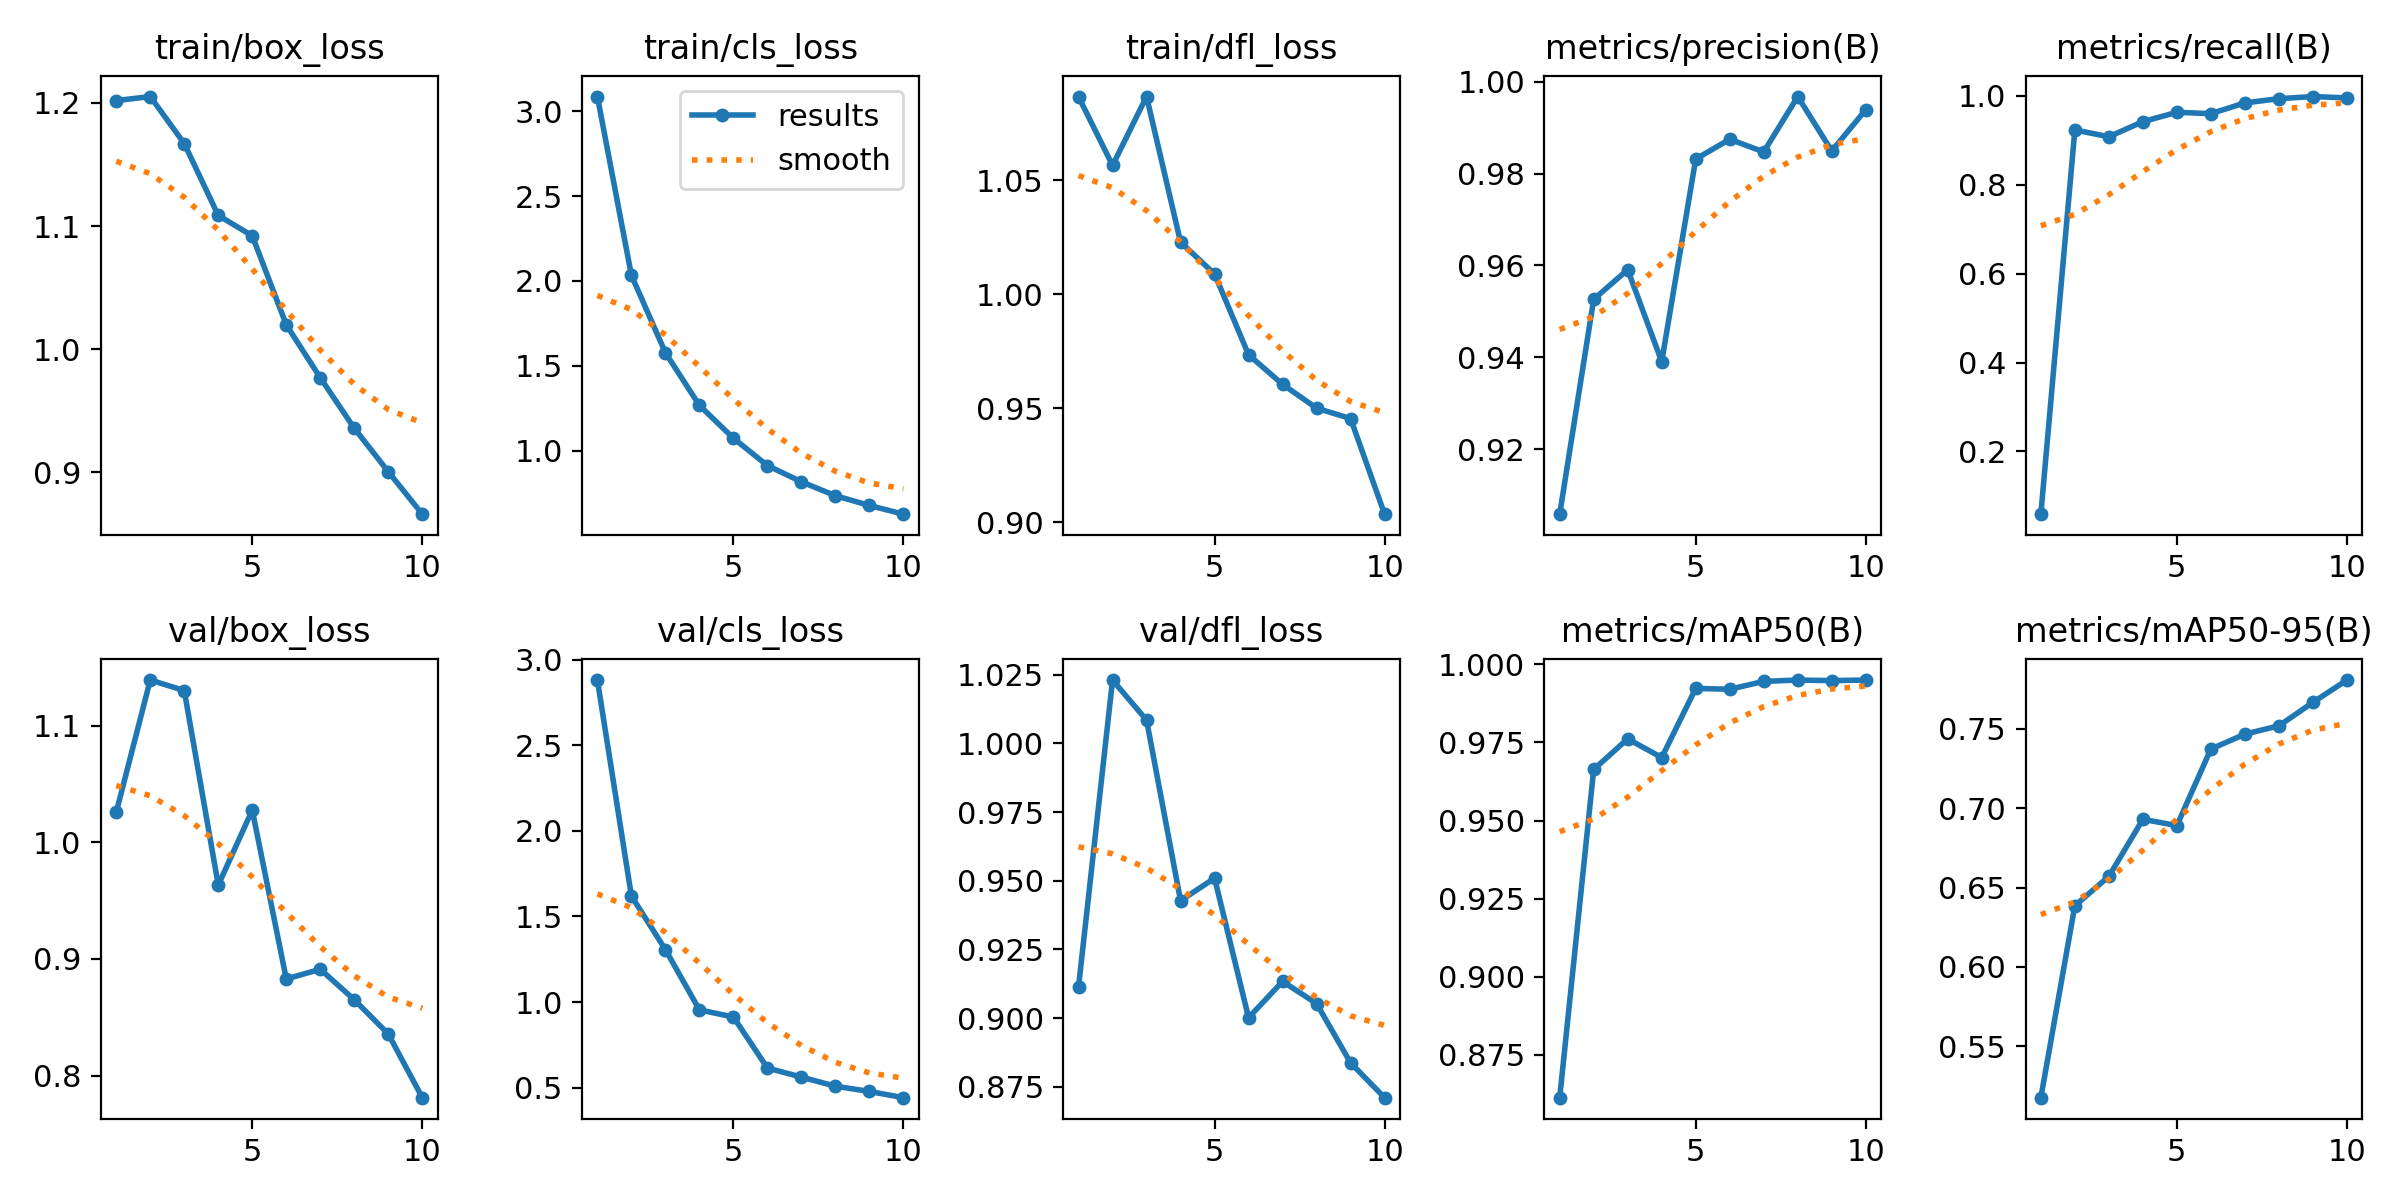

The file beside this chart, header and first rows:
epoch, time, train/box_loss, train/cls_loss, train/dfl_loss, metrics/precision(B), metrics/recall(B), metrics/mAP50(B), metrics/mAP50-95(B), val/box_loss, val/cls_loss, val/dfl_loss, lr/pg0, lr/pg1, lr/pg2
1, 37.66, 1.202, 3.088, 1.087, 0.9058, 0.05885, 0.8613, 0.5176, 1.026, 2.881, 0.9114, 0.0006545, 0.0006545, 0.0006545
2, 68.84, 1.205, 2.034, 1.057, 0.9526, 0.9235, 0.9664, 0.6386, 1.139, 1.62, 1.023, 0.00119, 0.00119, 0.00119
3, 95.58, 1.167, 1.577, 1.087, 0.9591, 0.9083, 0.9761, 0.657, 1.13, 1.306, 1.008, 0.001594, 0.001594, 0.001594
4, 123.5, 1.109, 1.266, 1.023, 0.939, 0.9422, 0.9702, 0.693, 0.9633, 0.9543, 0.9428, 0.001406, 0.001406, 0.001406
5, 150.7, 1.092, 1.073, 1.009, 0.9831, 0.9633, 0.9923, 0.6891, 1.028, 0.9127, 0.9509, 0.001208, 0.001208, 0.001208
6, 177.3, 1.02, 0.9116, 0.9735, 0.9875, 0.9602, 0.992, 0.7373, 0.8829, 0.6147, 0.9002, 0.00101, 0.00101, 0.00101
7, 206, 0.9768, 0.8157, 0.9605, 0.9847, 0.9844, 0.9945, 0.7467, 0.8912, 0.5616, 0.9134, 0.000812, 0.000812, 0.000812
8, 232, 0.9357, 0.7336, 0.9501, 0.9968, 0.9939, 0.995, 0.7519, 0.8651, 0.5085, 0.9053, 0.000614, 0.000614, 0.000614
9, 261.5, 0.9004, 0.6762, 0.9455, 0.9849, 0.9987, 0.9948, 0.7667, 0.8357, 0.4778, 0.8837, 0.000416, 0.000416, 0.000416
10, 292.1, 0.8659, 0.6249, 0.9036, 0.9939, 0.9957, 0.995, 0.7807, 0.7812, 0.4415, 0.871, 0.000218, 0.000218, 0.000218
